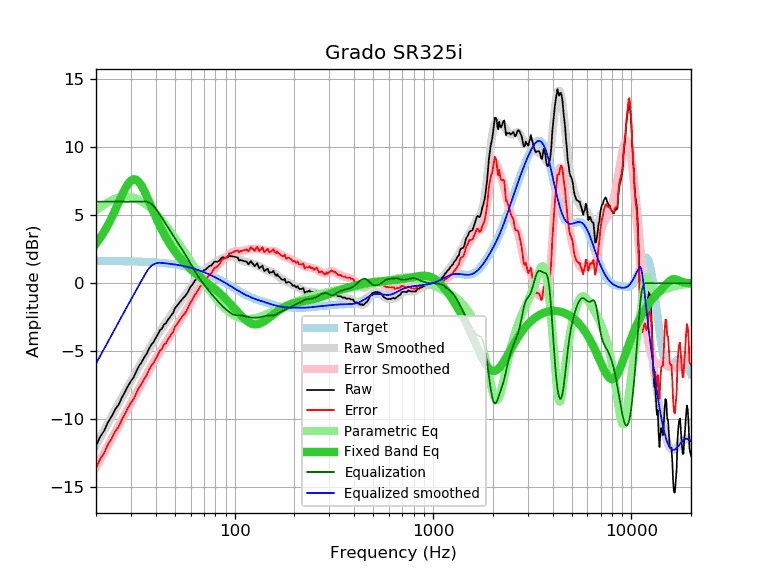

Values plotted in this chart, from the file beside it:
frequency, raw, error, smoothed, error_smoothed, equalization, parametric_eq, equalized_raw, equalized_smoothed, target
20, -11.97, -13.61, -11.92, -13.56, 6.00, 2.90, -5.97, -5.92, 1.64
21, -11.30, -12.94, -11.36, -12.99, 6.00, 3.33, -5.30, -5.36, 1.64
22, -10.85, -12.48, -10.82, -12.45, 6.00, 3.80, -4.85, -4.82, 1.64
23, -10.22, -11.85, -10.30, -11.93, 6.00, 4.30, -4.22, -4.30, 1.63
24, -9.79, -11.42, -9.80, -11.43, 6.00, 4.83, -3.79, -3.80, 1.63
25, -9.28, -10.91, -9.32, -10.95, 6.00, 5.39, -3.28, -3.32, 1.63
26, -8.94, -10.56, -8.86, -10.49, 6.00, 5.94, -2.94, -2.86, 1.62
27, -8.42, -10.04, -8.42, -10.04, 6.00, 6.47, -2.42, -2.42, 1.62
28, -8.00, -9.62, -8.00, -9.62, 6.00, 6.94, -2.00, -2.00, 1.62
29, -7.56, -9.17, -7.60, -9.21, 6.00, 7.31, -1.56, -1.60, 1.61
30, -7.20, -8.81, -7.21, -8.82, 6.00, 7.56, -1.20, -1.21, 1.61
31, -6.91, -8.51, -6.83, -8.43, 6.00, 7.66, -0.91, -0.83, 1.60
32, -6.46, -8.06, -6.47, -8.07, 6.00, 7.61, -0.46, -0.47, 1.60
33, -6.07, -7.66, -6.12, -7.71, 6.00, 7.43, -0.07, -0.12, 1.59
34, -5.80, -7.38, -5.79, -7.37, 6.00, 7.15, 0.20, 0.21, 1.58
35, -5.46, -7.03, -5.46, -7.04, 6.00, 6.81, 0.54, 0.54, 1.58
36, -5.20, -6.77, -5.15, -6.72, 6.00, 6.42, 0.80, 0.85, 1.57
37, -4.82, -6.38, -4.85, -6.41, 5.95, 6.02, 1.13, 1.10, 1.56
38, -4.53, -6.08, -4.56, -6.11, 5.84, 5.63, 1.31, 1.28, 1.55
39, -4.33, -5.87, -4.28, -5.82, 5.67, 5.24, 1.34, 1.39, 1.54
40, -4.04, -5.57, -4.02, -5.55, 5.48, 4.87, 1.44, 1.46, 1.53
41, -3.76, -5.28, -3.77, -5.29, 5.27, 4.53, 1.51, 1.50, 1.52
42, -3.46, -4.96, -3.54, -5.04, 5.04, 4.21, 1.58, 1.51, 1.51
43, -3.35, -4.84, -3.32, -4.81, 4.81, 3.90, 1.46, 1.49, 1.49
44, -3.03, -4.51, -3.10, -4.58, 4.58, 3.63, 1.55, 1.48, 1.48
45, -2.96, -4.42, -2.90, -4.36, 4.36, 3.37, 1.40, 1.46, 1.46
46, -2.70, -4.15, -2.69, -4.14, 4.14, 3.13, 1.44, 1.45, 1.45
47, -2.54, -3.97, -2.50, -3.93, 3.93, 2.91, 1.39, 1.43, 1.43
48, -2.33, -3.74, -2.30, -3.71, 3.71, 2.70, 1.39, 1.42, 1.42
49, -2.18, -3.58, -2.11, -3.50, 3.50, 2.51, 1.32, 1.40, 1.40
50, -1.84, -3.22, -1.92, -3.30, 3.30, 2.33, 1.46, 1.38, 1.38
51, -1.69, -3.05, -1.74, -3.10, 3.10, 2.16, 1.41, 1.36, 1.36
52, -1.54, -2.88, -1.57, -2.90, 2.90, 2.00, 1.36, 1.34, 1.34
53, -1.38, -2.70, -1.40, -2.72, 2.72, 1.86, 1.34, 1.32, 1.32
54, -1.24, -2.53, -1.24, -2.54, 2.54, 1.72, 1.30, 1.29, 1.29
55, -1.08, -2.35, -1.09, -2.36, 2.36, 1.59, 1.28, 1.27, 1.27
56, -0.99, -2.23, -0.94, -2.18, 2.18, 1.47, 1.19, 1.25, 1.25
57, -0.84, -2.06, -0.78, -2.00, 2.00, 1.35, 1.16, 1.22, 1.22
58, -0.67, -1.86, -0.62, -1.81, 1.81, 1.24, 1.15, 1.19, 1.19
59, -0.45, -1.62, -0.46, -1.63, 1.63, 1.14, 1.18, 1.17, 1.17
60, -0.25, -1.39, -0.30, -1.44, 1.44, 1.04, 1.19, 1.14, 1.14
61, -0.13, -1.24, -0.14, -1.25, 1.25, 0.94, 1.12, 1.11, 1.11
62, 0.02, -1.06, 0.02, -1.07, 1.07, 0.85, 1.09, 1.08, 1.08
63, 0.19, -0.86, 0.16, -0.89, 0.89, 0.76, 1.08, 1.05, 1.05
64, 0.27, -0.75, 0.29, -0.72, 0.72, 0.68, 0.99, 1.02, 1.02
65, 0.43, -0.56, 0.42, -0.57, 0.57, 0.59, 1.00, 0.99, 0.99
66, 0.53, -0.42, 0.53, -0.42, 0.42, 0.52, 0.95, 0.95, 0.95
67, 0.67, -0.25, 0.64, -0.28, 0.28, 0.44, 0.95, 0.92, 0.92
68, 0.71, -0.17, 0.73, -0.15, 0.15, 0.36, 0.86, 0.88, 0.88
69, 0.77, -0.08, 0.82, -0.02, 0.02, 0.29, 0.80, 0.85, 0.85
70, 0.97, 0.16, 0.91, 0.10, -0.10, 0.22, 0.88, 0.81, 0.81
71, 0.97, 0.19, 0.99, 0.21, -0.21, 0.15, 0.76, 0.78, 0.78
72, 1.06, 0.32, 1.07, 0.33, -0.33, 0.08, 0.73, 0.74, 0.74
73, 1.14, 0.44, 1.14, 0.44, -0.44, 0.01, 0.70, 0.70, 0.70
74, 1.22, 0.56, 1.21, 0.55, -0.55, -0.06, 0.67, 0.66, 0.66
75, 1.28, 0.66, 1.28, 0.65, -0.65, -0.13, 0.63, 0.62, 0.62
76, 1.28, 0.70, 1.34, 0.75, -0.75, -0.19, 0.53, 0.59, 0.59
77, 1.38, 0.84, 1.40, 0.85, -0.85, -0.26, 0.53, 0.55, 0.55
78, 1.48, 0.98, 1.45, 0.95, -0.95, -0.33, 0.53, 0.51, 0.51
79, 1.57, 1.11, 1.50, 1.04, -1.04, -0.40, 0.53, 0.47, 0.47
... 553 more rows
